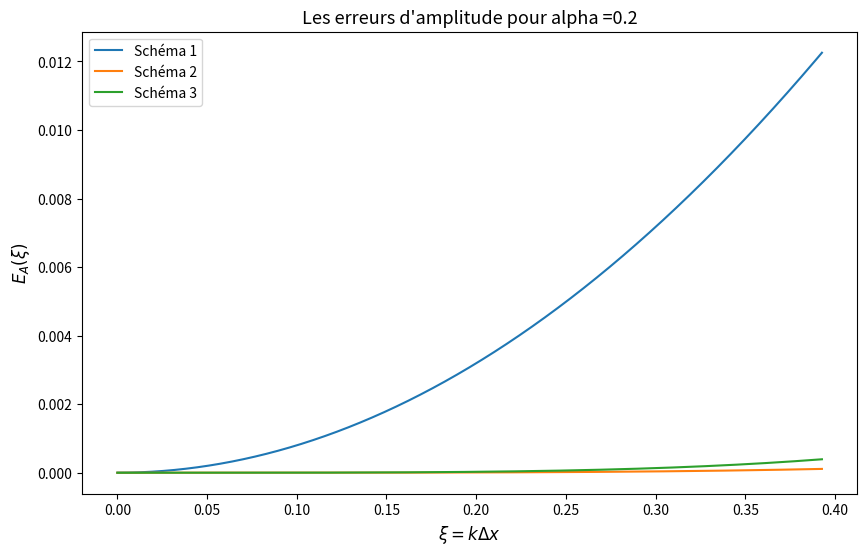
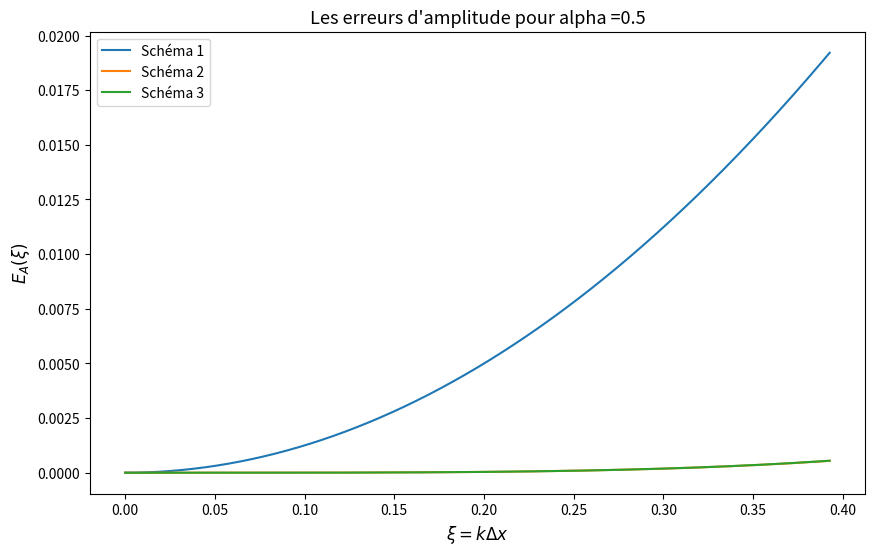
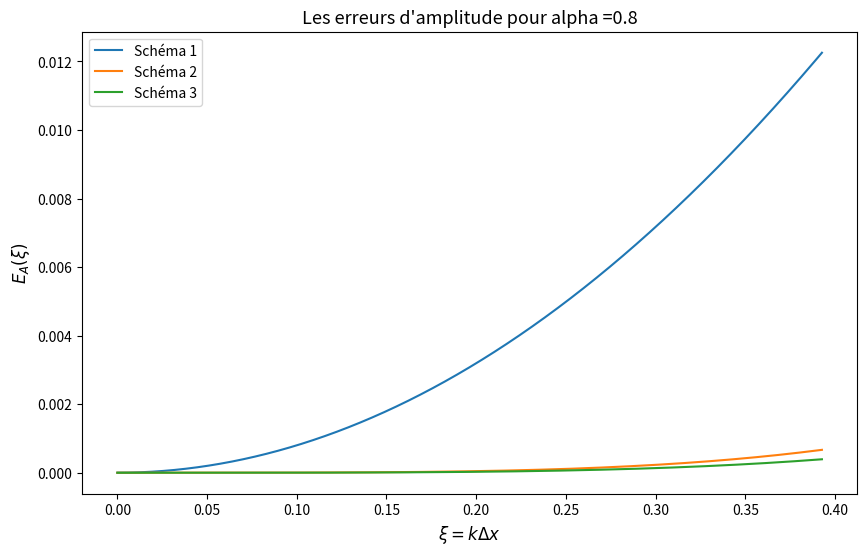
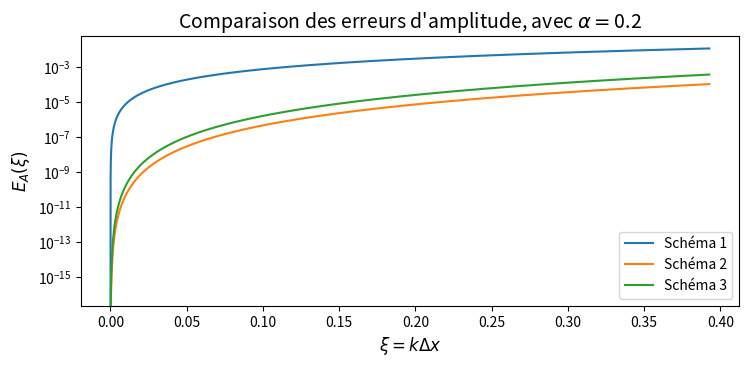
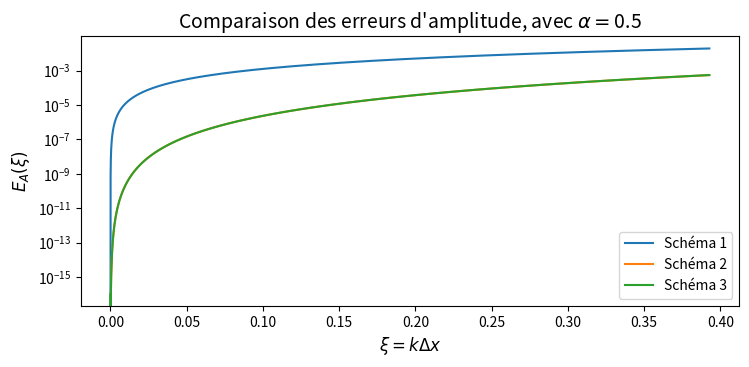
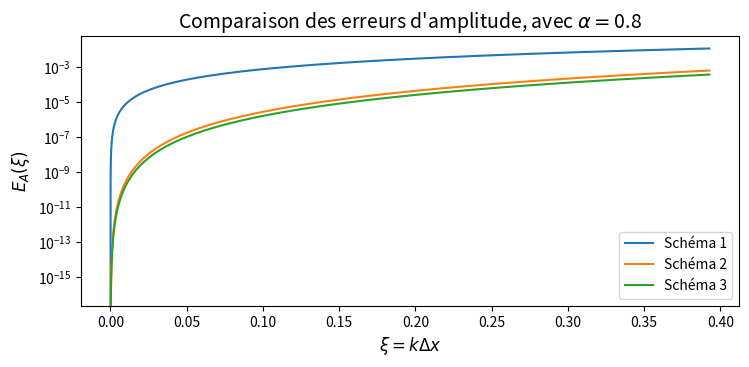

Source code (Python) for these figures, in order:
# -*- coding: utf-8 -*-
import numpy as np
import matplotlib.pyplot as plt
x=np.linspace(0,np.pi/8,10000)
def E1(x,a):
    Ea1=1-np.sqrt(1-2*a*(1-a)*(1-np.cos(x)))
    return Ea1
def E2(x,a):
    Ea2=1-np.sqrt(1-a**2*(1-a**2)*(1-np.cos(x))**2)
    return Ea2
def E3(x,a):
    y=x/2
    u=1-2*a*np.sin(y)**2*(1-(1-a)*np.cos(y)**2)
    v=4*a**2*np.sin(y)**2*np.cos(y)**2*(1+(1-a)*np.sin(y)**2)**2
    Ea3=1-np.sqrt((u**2+v))
    return Ea3
for a in [0.2,0.5,0.8]:
    figure=plt.figure(figsize=(10,6))
    plt.plot(x,E1(x,a),label="Schéma 1")
    plt.plot(x,E2(x,a),label="Schéma 2")
    plt.plot(x,E3(x,a),label="Schéma 3")
    plt.legend()
    plt.title("Les erreurs d'amplitude pour alpha ="+str(a), fontsize=13)
    plt.xlabel(r"$\xi = k \Delta x$", fontsize=12)
    plt.ylabel(r"$E_{A} (\xi)$",fontsize=12)
    plt.show()
    
for a in [0.2,0.5,0.8]:
     plt.figure(figsize=(8.5,3.5))
     plt.semilogy(x,E1(x,a), label="Schéma 1") 
     plt.semilogy(x,E2(x,a), label="Schéma 2") 
     plt.semilogy(x,E3(x,a), label="Schéma 3") 
     plt.legend()
     plt.title(r"Comparaison des erreurs d'amplitude, avec $\alpha = $"+str(a), fontsize=14) 
     plt.xlabel(r"$\xi = k \Delta x$",fontsize=12) 
     plt.ylabel(r"$E_{A} (\xi)$",fontsize=12) 
     plt.show()
   
